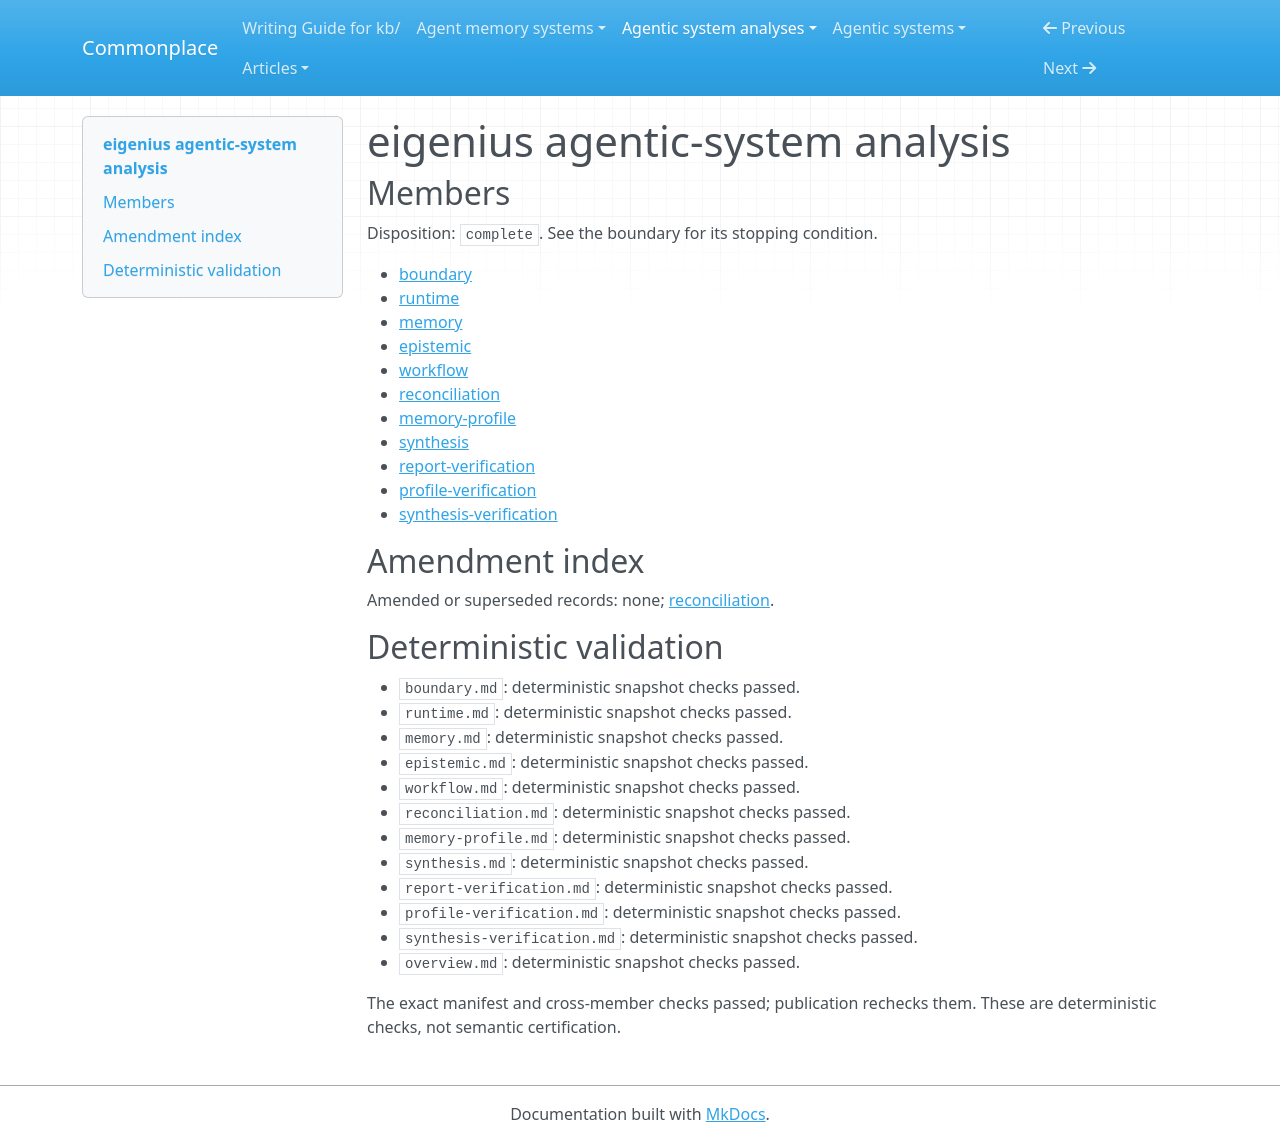

repository: zby/commonplace · page: agentic-system-analyses/retained/eigenius--eigenius/overview/index.html · generator: mkdocs

---
type: agentic-system-analyses/types/agentic-system-analysis-overview.md
description: Eigenius combines replayable prose formalization with separately admitted
  typed resources and consequential formal-proof credit, without established scientific
  fidelity or improvement.
run-id: AAS-2026-10-15-eigenius-fe68ed89519b-01
result-disposition: complete
target-class: memory/knowledge/context-engineering system
boundary-kind: complete artifact, partial loop
reviewed-boundary: 836498ebd99733067d45aa6f7b09d4ff5035dd99
analysis-cutoff: '2026-10-15'
evidence-tier: code-grounded
system: eigenius
run-date: '2026-10-15'
inputs-commit: a320038ed1a423b051eedbcec593172f8c2032f4
---

# eigenius agentic-system analysis

## Members

Disposition: `complete`. See the boundary for its stopping condition.

- [boundary](./boundary.md)
- [runtime](./runtime.md)
- [memory](./memory.md)
- [epistemic](./epistemic.md)
- [workflow](./workflow.md)
- [reconciliation](./reconciliation.md)
- [memory-profile](./memory-profile.md)
- [synthesis](./synthesis.md)
- [report-verification](./report-verification.md)
- [profile-verification](./profile-verification.md)
- [synthesis-verification](./synthesis-verification.md)

## Amendment index

Amended or superseded records: none; [reconciliation](reconciliation.md).

## Deterministic validation

- `boundary.md`: deterministic snapshot checks passed.
- `runtime.md`: deterministic snapshot checks passed.
- `memory.md`: deterministic snapshot checks passed.
- `epistemic.md`: deterministic snapshot checks passed.
- `workflow.md`: deterministic snapshot checks passed.
- `reconciliation.md`: deterministic snapshot checks passed.
- `memory-profile.md`: deterministic snapshot checks passed.
- `synthesis.md`: deterministic snapshot checks passed.
- `report-verification.md`: deterministic snapshot checks passed.
- `profile-verification.md`: deterministic snapshot checks passed.
- `synthesis-verification.md`: deterministic snapshot checks passed.
- `overview.md`: deterministic snapshot checks passed.

The exact manifest and cross-member checks passed; publication rechecks them. These are deterministic checks, not semantic certification.
